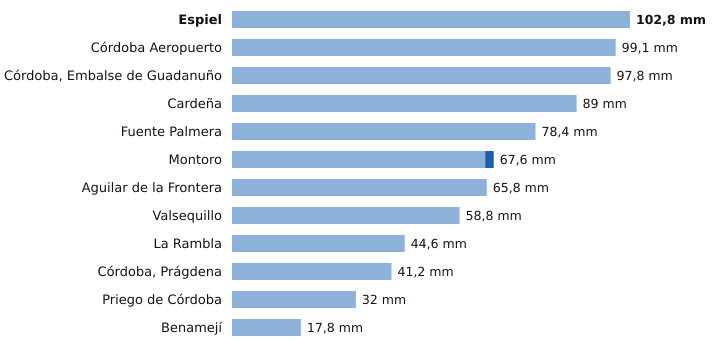

The file beside this chart, header and first rows:
estacion, provincia, indicativo, mm_6_dias_anteriores, mm_hoy, mm_7_dias, horas_de_hoy
Espiel, Córdoba, 5459X, 102.8, 0.0, 102.8, 14
Córdoba Aeropuerto, Córdoba, 5402, 99.1, 0.0, 99.1, 15
Córdoba, Embalse de Guadanuño, Córdoba, 5394X, 97.8, 0.0, 97.8, 15
Cardeña, Córdoba, 5346X, 89.0, 0.0, 89.0, 14
Fuente Palmera, Córdoba, 5470, 78.4, 0.0, 78.4, 14
Montoro, Córdoba, 5361X, 65.4, 2.2, 67.6, 14
Aguilar de la Frontera, Córdoba, 5624X, 65.8, 0.0, 65.8, 14
Valsequillo, Córdoba, 4263X, 58.8, 0.0, 58.8, 14
La Rambla, Córdoba, 5625X, 44.6, 0.0, 44.6, 14
Córdoba, Prágdena, Córdoba, 5429X, 41.2, 0.0, 41.2, 15
Priego de Córdoba, Córdoba, 5412X, 32.0, 0.0, 32.0, 15
Benamejí, Córdoba, 5598X, 17.8, 0.0, 17.8, 15
